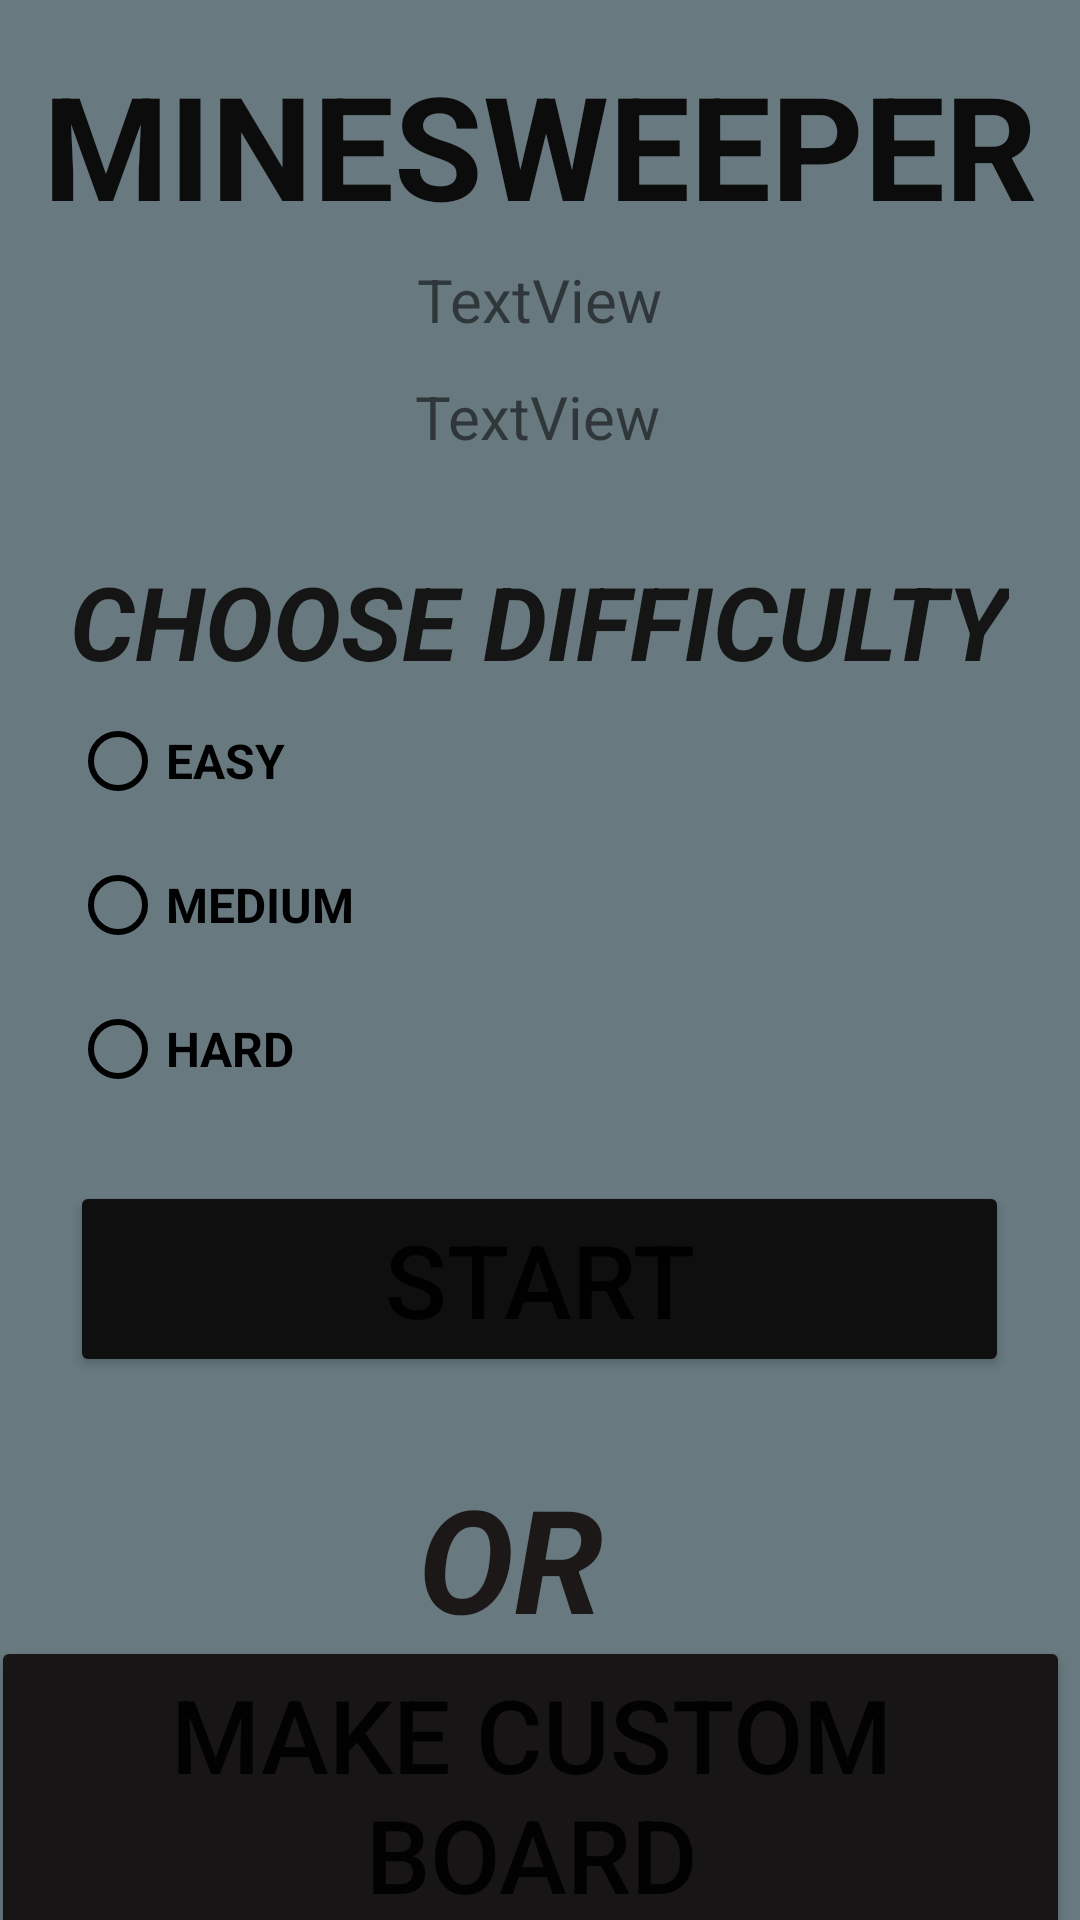

Write the Android layout XML for this screen, with the resource values it uses.
<!-- AndroidManifest.xml: application theme Theme.MINESWEEPERS -->
<!-- res/layout/activity_main.xml -->
<?xml version="1.0" encoding="utf-8"?>
<androidx.constraintlayout.widget.ConstraintLayout xmlns:android="http://schemas.android.com/apk/res/android"
    xmlns:app="http://schemas.android.com/apk/res-auto"
    xmlns:tools="http://schemas.android.com/tools"
    android:layout_width="match_parent"
    android:layout_height="match_parent"
    tools:context=".MainActivity"
    android:background="@color/background">

    <TextView
        android:id="@+id/mainheader"
        android:layout_width="wrap_content"
        android:layout_height="wrap_content"
        android:layout_marginTop="16dp"
        android:text="@string/minesweeper"
        android:textColor="#0C0C0C"
        android:textSize="48sp"
        android:textStyle="bold"
        app:layout_constraintEnd_toEndOf="parent"
        app:layout_constraintHorizontal_bias="0.498"
        app:layout_constraintStart_toStartOf="parent"
        app:layout_constraintTop_toTopOf="parent" />

    <TextView
        android:id="@+id/best_timetext"
        android:layout_width="wrap_content"
        android:layout_height="wrap_content"
        android:layout_marginTop="6dp"
        android:text="TextView"
        android:textSize="20sp"
        app:layout_constraintEnd_toEndOf="@+id/mainheader"
        app:layout_constraintStart_toStartOf="@+id/mainheader"
        app:layout_constraintTop_toBottomOf="@+id/mainheader" />

    <TextView
        android:id="@+id/last_timetext"
        android:layout_width="wrap_content"
        android:layout_height="wrap_content"
        android:layout_marginTop="12dp"
        android:text="TextView"
        android:textSize="20sp"
        app:layout_constraintEnd_toEndOf="@+id/mainheader"
        app:layout_constraintHorizontal_bias="0.497"
        app:layout_constraintStart_toStartOf="@+id/mainheader"
        app:layout_constraintTop_toBottomOf="@+id/best_timetext" />

    <RadioGroup
        android:id="@+id/difficultytype"
        android:layout_width="0dp"
        android:layout_height="wrap_content"
        app:layout_constraintEnd_toEndOf="@+id/difficultychoose"
        app:layout_constraintStart_toStartOf="@+id/difficultychoose"
        app:layout_constraintTop_toBottomOf="@+id/difficultychoose">

        <RadioButton
            android:id="@+id/easy_radiobtn"
            android:layout_width="match_parent"
            android:layout_height="wrap_content"
            android:text="@string/easy"
            android:textSize="16sp"
            android:textStyle="bold"
            android:buttonTint="@color/black"/>

        <RadioButton
            android:id="@+id/medium_radiobtn"
            android:layout_width="match_parent"
            android:layout_height="wrap_content"
            android:text="@string/medium"
            android:textSize="16sp"
            android:textStyle="bold"
            android:buttonTint="@color/black"/>

        <RadioButton
            android:id="@+id/hard_radiobtn"
            android:layout_width="match_parent"
            android:layout_height="wrap_content"
            android:text="@string/hard"
            android:textSize="16sp"
            android:textStyle="bold"
            android:buttonTint="@color/black"/>
    </RadioGroup>

    <TextView
        android:id="@+id/difficultychoose"
        android:layout_width="wrap_content"
        android:layout_height="wrap_content"
        android:layout_marginTop="32dp"
        android:text="@string/choose_difficulty"
        android:textColor="#151515"
        android:textSize="34sp"
        android:textStyle="bold|italic"
        app:layout_constraintEnd_toEndOf="@+id/mainheader"
        app:layout_constraintHorizontal_bias="0.498"
        app:layout_constraintStart_toStartOf="@+id/mainheader"
        app:layout_constraintTop_toBottomOf="@+id/last_timetext" />

    <TextView
        android:id="@+id/or"
        android:layout_width="wrap_content"
        android:layout_height="wrap_content"
        android:layout_marginTop="28dp"
        android:text="OR"
        android:textColor="#1C1818"
        android:textSize="48sp"
        android:textStyle="bold|italic"
        app:layout_constraintEnd_toEndOf="@+id/startbtns"
        app:layout_constraintHorizontal_bias="0.462"
        app:layout_constraintStart_toStartOf="@+id/startbtns"
        app:layout_constraintTop_toBottomOf="@+id/startbtns" />

    <Button
        android:id="@+id/startbtns"
        android:layout_width="0dp"
        android:layout_height="wrap_content"
        android:layout_marginTop="20dp"
        android:text="@string/start"
        android:textSize="34sp"
        app:backgroundTint="#100F0F"
        app:layout_constraintEnd_toEndOf="@+id/difficultytype"
        app:layout_constraintHorizontal_bias="0.0"
        app:layout_constraintStart_toStartOf="@+id/difficultytype"
        app:layout_constraintTop_toBottomOf="@+id/difficultytype" />

    <Button
        android:id="@+id/customboardbtn"
        android:layout_width="wrap_content"
        android:layout_height="wrap_content"
        android:text="@string/make_custom_board"
        android:textSize="34sp"
        app:backgroundTint="#171515"
        app:layout_constraintBottom_toBottomOf="parent"
        app:layout_constraintEnd_toEndOf="@+id/startbtns"
        app:layout_constraintHorizontal_bias="0.571"
        app:layout_constraintStart_toStartOf="@+id/startbtns"
        app:layout_constraintTop_toBottomOf="@+id/or"
        app:layout_constraintVertical_bias="0.364" />

</androidx.constraintlayout.widget.ConstraintLayout>
<!-- resources referenced by this layout -->
<resources>
  <color name="background">#687980</color>
  <color name="black">#FF000000</color>
  <string name="choose_difficulty">CHOOSE DIFFICULTY</string>
  <string name="easy">EASY</string>
  <string name="hard">HARD</string>
  <string name="make_custom_board">MAKE CUSTOM BOARD</string>
  <string name="medium">MEDIUM</string>
  <string name="minesweeper">MINESWEEPER</string>
  <string name="start">START</string>
  <style name="Theme.MINESWEEPERS" parent="Theme.MaterialComponents.DayNight.DarkActionBar">
          
          <item name="colorPrimary">@color/black</item>
          <item name="colorPrimaryVariant">@color/up</item>
          <item name="colorOnPrimary">@color/white</item>
          
          <item name="colorSecondary">@color/teal_200</item>
          <item name="colorSecondaryVariant">@color/teal_700</item>
          <item name="colorOnSecondary">@color/black</item>
          
          <item name="android:statusBarColor" tools:targetApi="l">?attr/colorPrimaryVariant</item>
          
      </style>
  <color name="up">#393E46</color>
  <color name="white">#FFFFFFFF</color>
  <color name="teal_200">#FF03DAC5</color>
  <color name="teal_700">#FF018786</color>
</resources>
